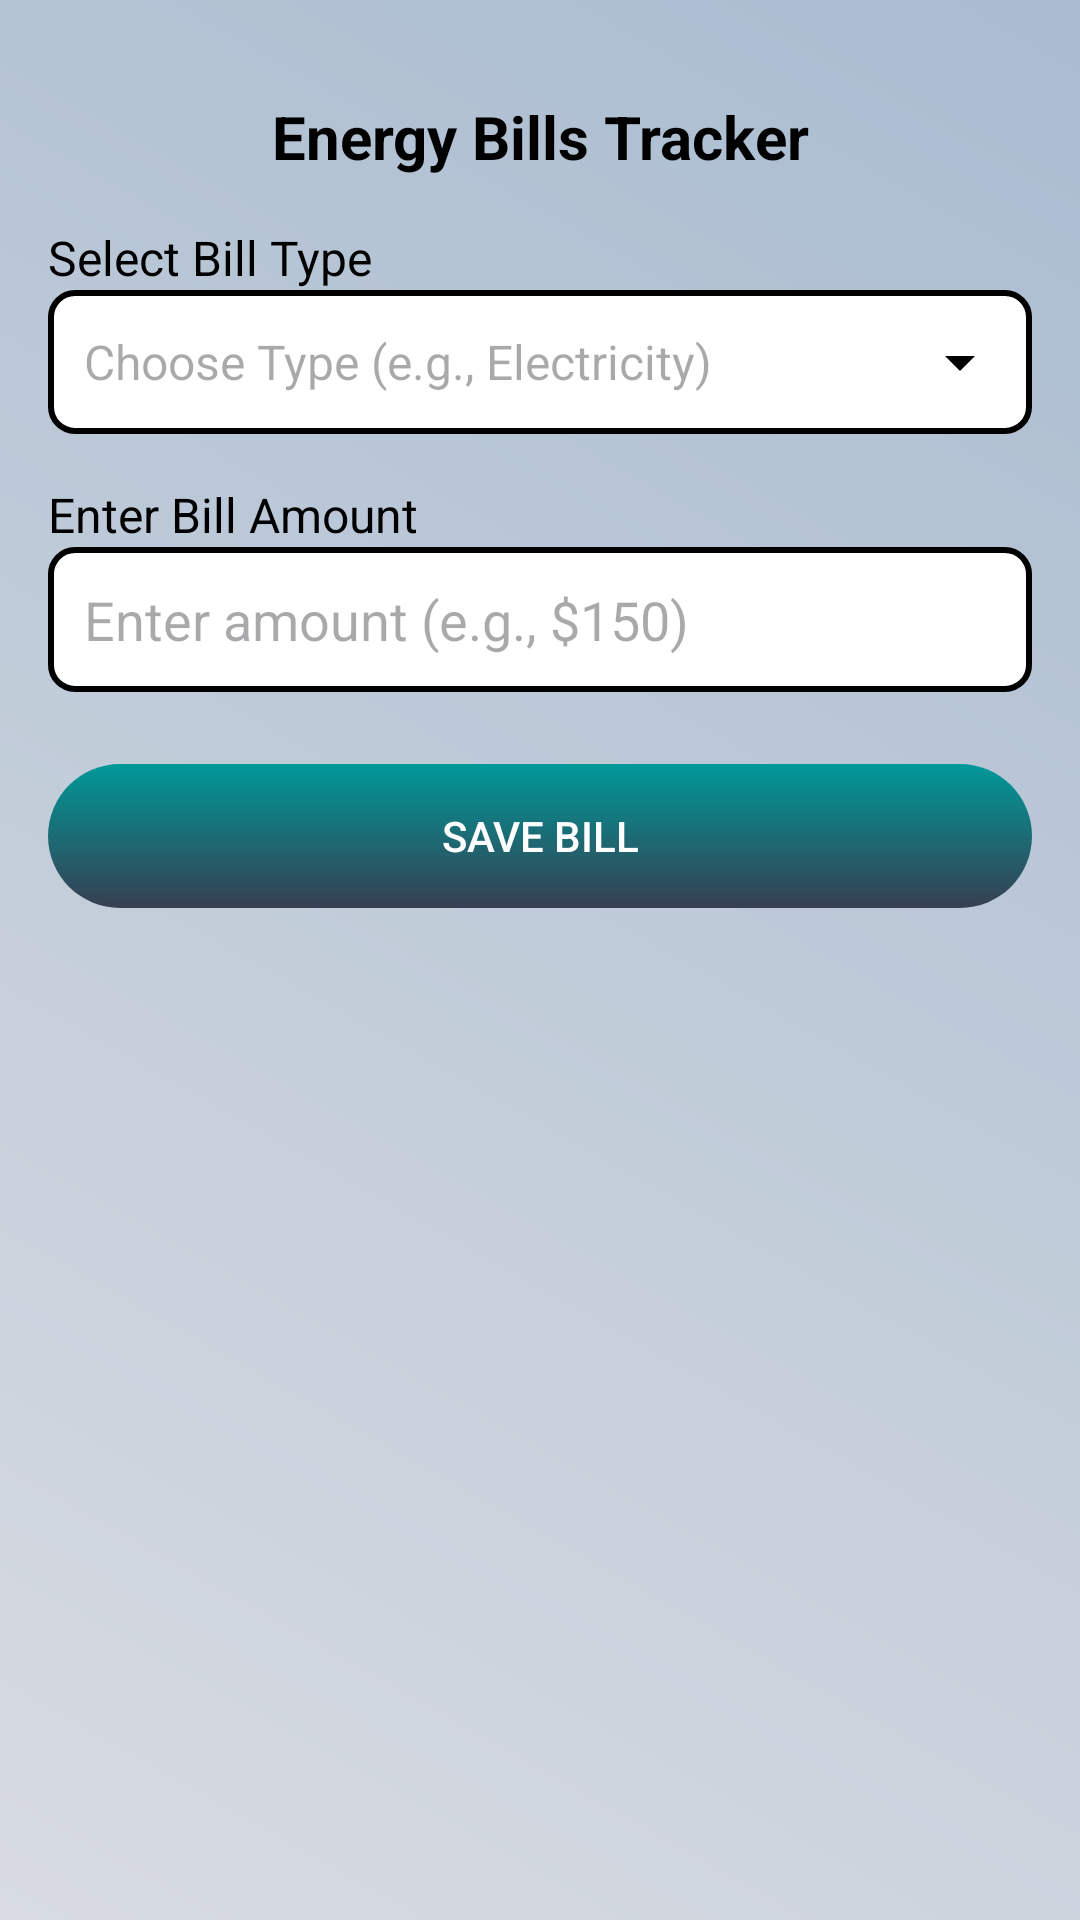

Android layout source for this screen:
<!-- AndroidManifest.xml: application theme Theme.Planetze86 -->
<!-- res/layout/activity_energy_bills.xml -->
<?xml version="1.0" encoding="utf-8"?>
<androidx.constraintlayout.widget.ConstraintLayout
    xmlns:android="http://schemas.android.com/apk/res/android"
    xmlns:app="http://schemas.android.com/apk/res-auto"
    xmlns:tools="http://schemas.android.com/tools"
    android:layout_width="match_parent"
    android:layout_height="match_parent"
    android:background = "@drawable/gradinet_2"
    android:padding="16dp"
    >

    
    <TextView
        android:id="@+id/tv_heading"
        android:layout_width="0dp"
        android:layout_height="wrap_content"
        android:text="Energy Bills Tracker"
        android:textSize="20sp"
        android:textColor="@android:color/black"
        android:textStyle="bold"
        android:gravity="center"
        app:layout_constraintTop_toTopOf="parent"
        app:layout_constraintStart_toStartOf="parent"
        app:layout_constraintEnd_toEndOf="parent"
        android:layout_marginTop="16dp" />

    
    <TextView
        android:id="@+id/tv_bill_type_label"
        android:layout_width="0dp"
        android:layout_height="wrap_content"
        android:text="Select Bill Type"
        android:textColor="@android:color/black"
        android:textSize="16sp"
        app:layout_constraintTop_toBottomOf="@id/tv_heading"
        app:layout_constraintStart_toStartOf="parent"
        app:layout_constraintEnd_toEndOf="parent"
        android:layout_marginTop="16dp" />

    <AutoCompleteTextView
        android:id="@+id/actv_bill_type"
        android:layout_width="0dp"
        android:layout_height="wrap_content"
        android:hint="Choose Type (e.g., Electricity)"
        android:drawableRight="@drawable/ic_dropdown_arrow"
        android:background="@drawable/black_border_background"
        android:padding="12dp"
        android:textColor="@android:color/black"
        android:textSize="16sp"
        app:layout_constraintTop_toBottomOf="@id/tv_bill_type_label"
        app:layout_constraintStart_toStartOf="parent"
        app:layout_constraintEnd_toEndOf="parent" />

    
    <TextView
        android:id="@+id/tv_bill_amount_label"
        android:layout_width="0dp"
        android:layout_height="wrap_content"
        android:text="Enter Bill Amount"
        android:textSize="16sp"
        android:textColor="@android:color/black"
        app:layout_constraintTop_toBottomOf="@id/actv_bill_type"
        app:layout_constraintStart_toStartOf="parent"
        app:layout_constraintEnd_toEndOf="parent"
        android:layout_marginTop="16dp" />

    <EditText
        android:id="@+id/et_bill_amount"
        android:layout_width="0dp"
        android:layout_height="wrap_content"
        android:hint="Enter amount (e.g., $150)"
        android:inputType="numberDecimal"
        android:background="@drawable/black_border_background"
        android:padding="12dp"
        android:textColor="@android:color/black"
        app:layout_constraintTop_toBottomOf="@id/tv_bill_amount_label"
        app:layout_constraintStart_toStartOf="parent"
        app:layout_constraintEnd_toEndOf="parent" />

    
    <androidx.appcompat.widget.AppCompatButton
        android:id="@+id/btn_save_energy_bill"
        android:layout_width="0dp"
        android:layout_height="wrap_content"
        android:text="Save Bill"
        android:layout_marginTop="24dp"
        app:layout_constraintTop_toBottomOf="@id/et_bill_amount"
        app:layout_constraintStart_toStartOf="parent"
        app:layout_constraintEnd_toEndOf="parent"
        android:textColor="@android:color/white"
        android:paddingHorizontal="12dp"
        android:paddingVertical="8dp"
        android:background="@drawable/buttons_3" />


</androidx.constraintlayout.widget.ConstraintLayout>
<!-- resources referenced by this layout -->
<resources>
  <!-- drawable black_border_background (drawable) -->
  <shape xmlns:android="http://schemas.android.com/apk/res/android">
      <solid android:color="@android:color/white"/>
      <stroke android:width="2dp" android:color="@android:color/black"/>
      <corners android:radius="8dp"/>
  </shape>
  <!-- drawable buttons_3 (drawable) -->
  <layer-list xmlns:android="http://schemas.android.com/apk/res/android">
  
      
      <item android:left="10dp" android:top="10dp" android:right="10dp" android:bottom="10dp">
          <shape android:shape="rectangle">
              <solid android:color="#1b1b1e" />
              <corners android:radius="40dp" />
          </shape>
      </item>
  
      
      <item>
          <shape android:shape="rectangle">
              <gradient
                  android:startColor="#373f51"
                  android:endColor="#009999"
                  android:angle="90" />
              <corners android:radius="70dp" />
          </shape>
      </item>
  
  </layer-list>
  <!-- drawable gradinet_2 (drawable) -->
  <?xml version="1.0" encoding="utf-8"?>
  <shape xmlns:android="http://schemas.android.com/apk/res/android">
      <gradient
          android:angle="45"
          android:startColor="#d8dbe2"
          android:endColor="#a9bcd0"
          android:type="linear" />
  </shape>
  <!-- drawable ic_dropdown_arrow (drawable) -->
  <vector xmlns:android="http://schemas.android.com/apk/res/android"
      android:width="24dp"
      android:height="24dp"
      android:viewportWidth="24"
      android:viewportHeight="24">
      <path
          android:fillColor="#000"
          android:pathData="M7,10l5,5 5,-5z"/>
  </vector>
  <style name="Theme.Planetze86" parent="Base.Theme.Planetze86" />
  <style name="Base.Theme.Planetze86" parent="Theme.Material3.DayNight.NoActionBar">
          
          <item name="android:windowFullscreen">true</item>
          <item name="backgroundTint">@null</item>
          
      </style>
</resources>
